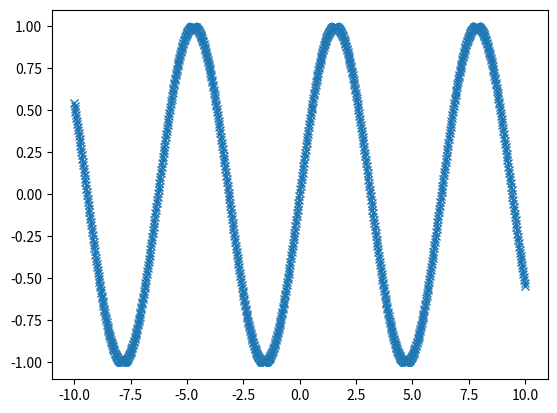

Recreate this plot in Python.
import numpy as np

# The core functionality of NumPy is the ndarray class, a multidimensional (n-dimensional) array.
# All elements of the array must be of the same type.
x = np.array([[1, 2, 3], [4, 5, 6]])
print("x:\n{}".format(x))

from scipy import sparse

# The most important part of SciPy is scipy.sparse: this provides sparse matrices, which are another representation that is used for data in scikit-learn.
# Sparse matrices are used whenever we want to store a 2D array that contains mostly zeros.

eye = np.eye(4)
print("NumPy array:\n{}".format(eye))

# Convert the NumPy array to a SciPy sparse matrix in CSR format.
# Only the nonzero entries are stored.
sparse_matrix = sparse.csr_matrix(eye)
print("SciPy sparse CSR matrix:\n{}".format(sparse_matrix))

# Usually it is not possible to create dense representations of sparse data as they would not fit into memory, so we need to create sparse representations directl.y
# Create sparse matrix using COO representation format:
data = np.ones(5)
row_indices = np.arange(5)
col_indices = np.arange(5)
eye_coo = sparse.coo_matrix(
    (data, (row_indices, col_indices))
)
print("COO representation:\n{0}\nNumpy representation:\n{1}".format(eye_coo, data))

# matplotlib is the primary scientific library in Python. It provides funcs for making publication-qualilty visualizations such as line charts, histograms, scatter plots, and so on.
# When working in JupyterNotebook, you can show figures by using the [%matplotlib notebook] and [%matplotlib inline] commands.
import matplotlib.pyplot as plt
x = np.linspace(-10, 10, 1000)  # sequence of numbers [-10;10] with 100 steps in between
y = np.sin(x)
plt.plot(x, y, marker='x')
plt.show()

# pandas is a lib for data wrangling and analysis.
# pandas DataFrame is a table, similar to an Excel spreadsheet.
# In contrast to NumPy, which requires that all entries in an array be of the same type, pandas allow each column to have a separate type.
# pandas also provides ability to ingest from a great variety of file formats/databases: sql, excel files, csv files.
import pandas as pd
data = {
    "Name": ["max", "alex", "mikhail", "kostya"],
    "Location": ["NY", "Paris", "Berlin", "Kyiv"],
    "Age": [10, 20, 30, 40]
}
data_pandas = pd.DataFrame(data)
print(data_pandas)
print(data_pandas.to_string())  # same as without to_string()
print(data_pandas[data_pandas.Age > 25])
